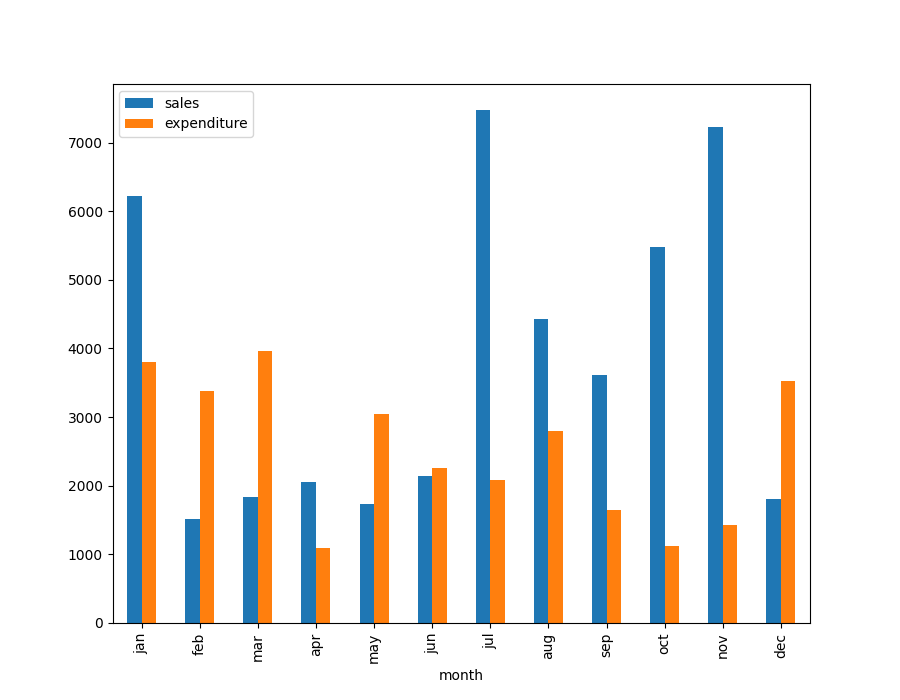

Data behind this chart, as committed beside it:
year, month, sales, expenditure, sales percentage change, Total sales, Average sales, expenditure percentage change, Total expenditure, Average expenditure
2018, jan, 6226, 3808, , 45542, 3795, , 30159, 2513
2018, feb, 1521, 3373, -0.76, , , -0.11, , 
2018, mar, 1842, 3965, 0.21, , , 0.18, , 
2018, apr, 2051, 1098, 0.11, , , -0.72, , 
2018, may, 1728, 3046, -0.16, , , 1.77, , 
2018, jun, 2138, 2258, 0.24, , , -0.26, , 
2018, jul, 7479, 2084, 2.5, , , -0.08, , 
2018, aug, 4434, 2799, -0.41, , , 0.34, , 
2018, sep, 3615, 1649, -0.18, , , -0.41, , 
2018, oct, 5472, 1116, 0.51, , , -0.32, , 
2018, nov, 7224, 1431, 0.32, , , 0.28, , 
2018, dec, 1812, 3532, -0.75, , , 1.47, , 
